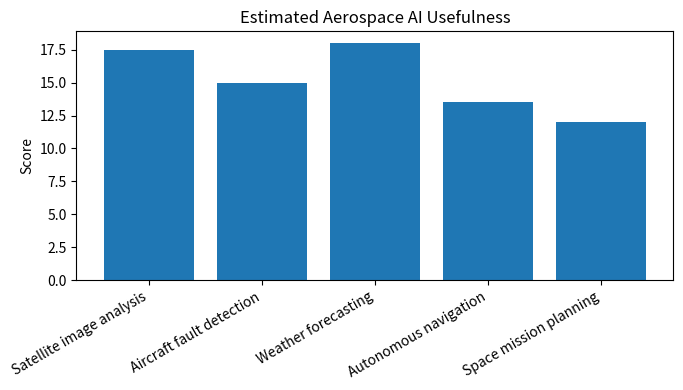

Source code (Python):
import pandas as pd
import matplotlib.pyplot as plt

apps = pd.DataFrame({
    "Application": [
        "Satellite image analysis",
        "Aircraft fault detection",
        "Weather forecasting",
        "Autonomous navigation",
        "Space mission planning"
    ],
    "ImpactScore": [9, 8, 9, 8, 7],
    "RiskScore": [4, 5, 4, 7, 6],
    "ComplexityScore": [7, 8, 8, 9, 8]
})
apps

apps["UsefulnessScore"] = apps["ImpactScore"] * 2 - apps["RiskScore"] + apps["ComplexityScore"] * 0.5
apps

apps.sort_values("UsefulnessScore", ascending=False)

plt.figure(figsize=(7,4))
plt.bar(apps["Application"], apps["UsefulnessScore"])
plt.xticks(rotation=30, ha="right")
plt.title("Estimated Aerospace AI Usefulness")
plt.ylabel("Score")
plt.tight_layout()
plt.show()
